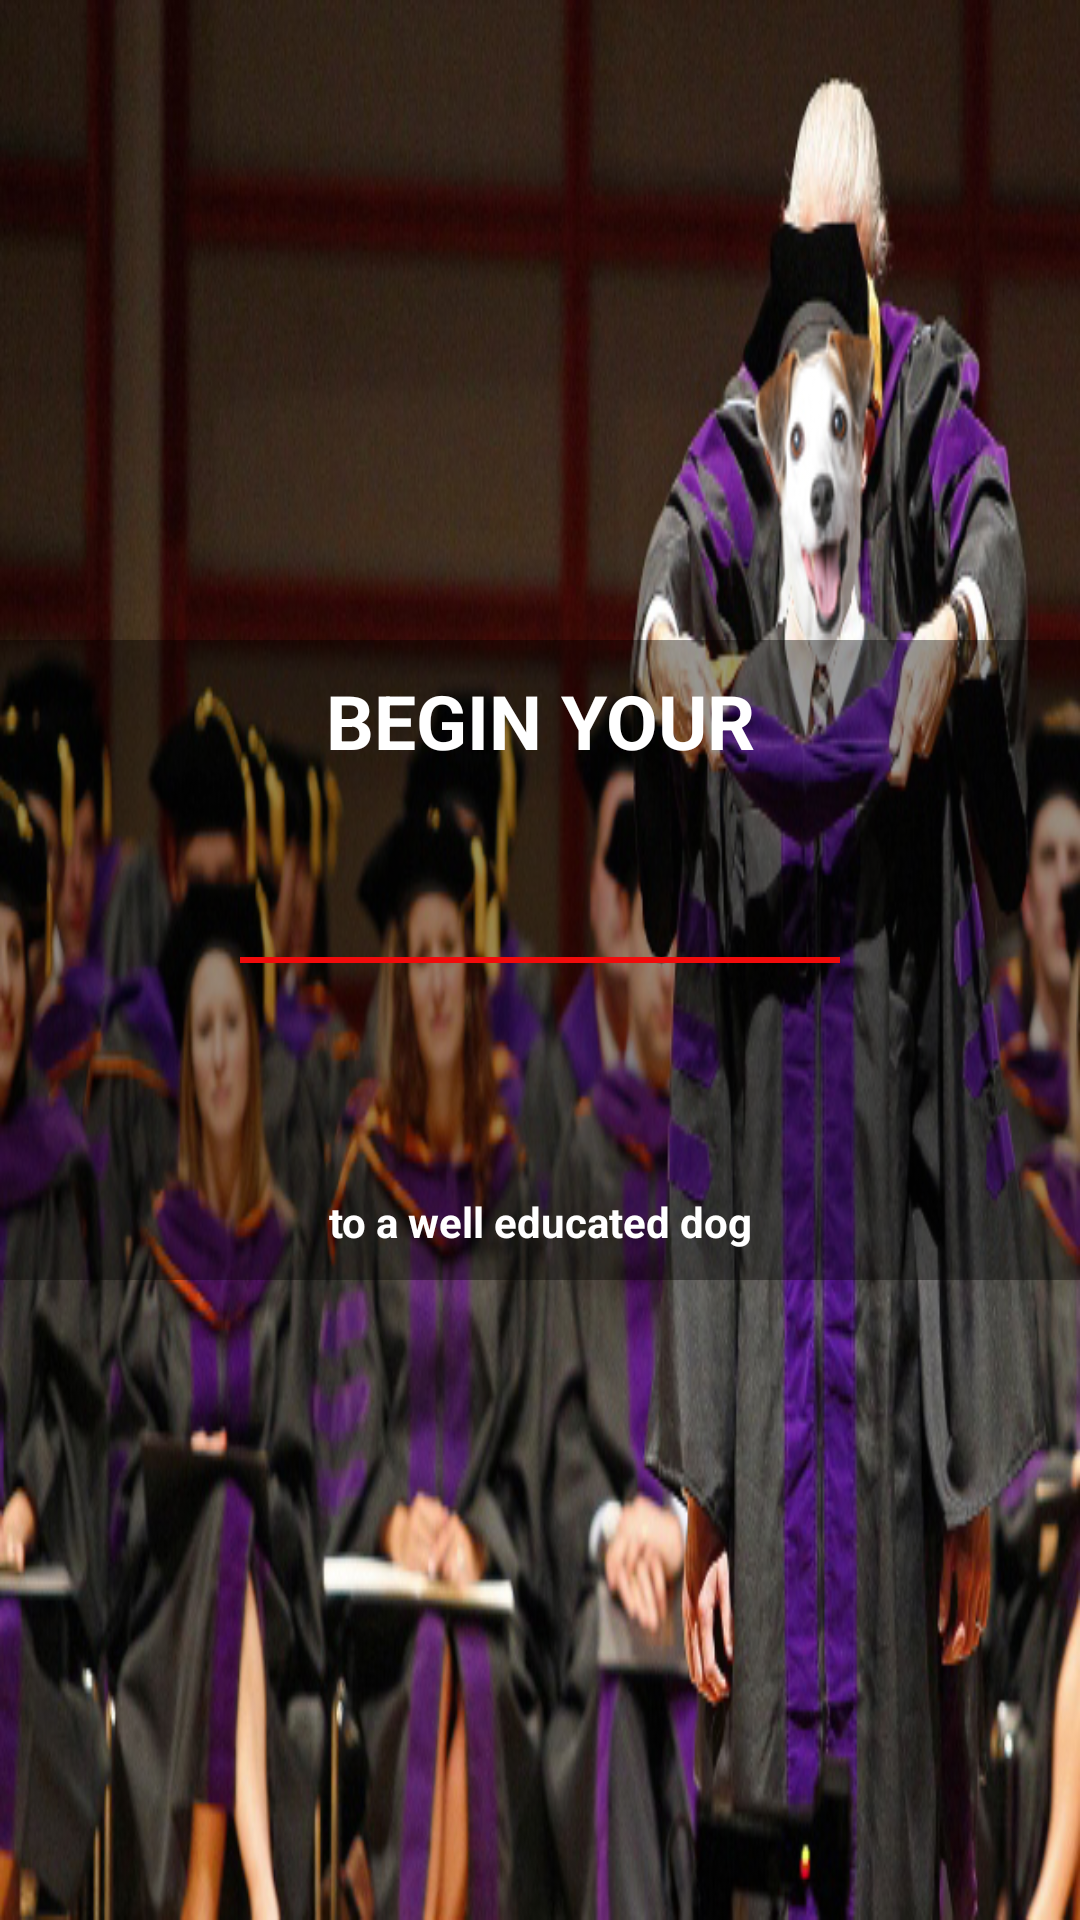

Reconstruct the res/layout file that produces this screen, plus the resources it refers to.
<!-- AndroidManifest.xml: application theme AppTheme -->
<!-- res/layout/tutorial_screen_2.xml -->
<?xml version="1.0" encoding="utf-8"?>
<RelativeLayout xmlns:android="http://schemas.android.com/apk/res/android"
    android:orientation="vertical" android:layout_width="match_parent"
    android:layout_height="match_parent">

    <ImageView
        android:layout_width="match_parent"
        android:layout_height="match_parent"
        android:background="@drawable/graduation"/>
    <LinearLayout
        android:layout_width="match_parent"
        android:layout_height="match_parent"
        android:orientation="vertical"
        android:weightSum="3">
        <LinearLayout
            android:layout_width="match_parent"
            android:layout_height="match_parent"
            android:layout_weight="1">
        </LinearLayout>
        <RelativeLayout
            android:layout_width="match_parent"
            android:layout_height="match_parent"
            android:background="@color/black_overlay"
            android:layout_weight="1"
            android:orientation="vertical">

            <TextView
                android:layout_width="match_parent"
                android:layout_height="wrap_content"
                android:textSize="25dp"
                android:textAllCaps="true"
                android:textStyle="bold"
                android:textColor="@color/white"
                android:gravity="center"
                android:layout_marginTop="@dimen/dimens_10dp"
                android:text="@string/begin_your"/>

            <TextView
                android:layout_width="200dp"
                android:layout_height="2dp"
                android:background="@color/button_red"
                android:layout_centerInParent="true"
                />


            <TextView
                android:layout_width="match_parent"
                android:layout_height="wrap_content"
                android:textStyle="bold"
                android:textColor="@color/white"
                android:gravity="center"
                android:layout_alignParentBottom="true"
                android:layout_marginBottom="@dimen/dimens_10dp"
                android:text="@string/to_a_well_educated_dog"/>


        </RelativeLayout>

        <LinearLayout
            android:layout_width="match_parent"
            android:layout_height="match_parent"
            android:layout_weight="1">
        </LinearLayout>
    </LinearLayout>


</RelativeLayout>
<!-- resources referenced by this layout -->
<resources>
  <color name="black_overlay">#66000000</color>
  <color name="button_red">#f10b0b</color>
  <color name="white">#FFFFFF</color>
  <dimen name="dimens_10dp">10dp</dimen>
  <!-- drawable graduation: jpg bitmap (drawable, 259147 bytes) -->
  <string name="begin_your">Begin your</string>
  <string name="to_a_well_educated_dog">to a well educated dog</string>
  <style name="AppTheme" parent="Theme.AppCompat.Light.DarkActionBar">
          
          <item name="windowActionBar">false</item>
          <item name="windowNoTitle">true</item>
          <item name="colorPrimary">@color/colorPrimary</item>
          <item name="colorPrimaryDark">@color/colorPrimaryDark</item>
          <item name="colorAccent">@color/colorAccent</item>
          <item name="colorControlNormal">@color/white</item>
      </style>
  <color name="colorPrimary">#3F51B5</color>
  <color name="colorPrimaryDark">#303F9F</color>
  <color name="colorAccent">@color/grey</color>
  <color name="grey">#696969</color>
</resources>
